Run: headless pygame with SDL's dummy video driver; simulated clock (each Clock.tick advances the game by its frame time, no real sleeping); random seed 0; keys injected as events and as key.get_pressed() state; no mouse input.
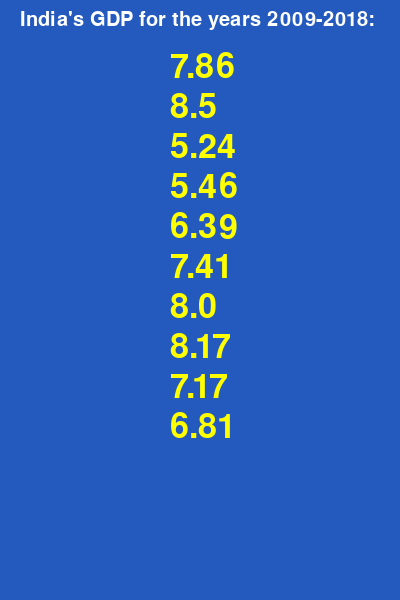
Frame 1 of 1 · flips 1–60 · no input (game ended)

The pygame program that drew these frames:

# Import "pygame" module 
import pygame
# Import "time" module
import time
# Initialize "pygame"
pygame.init() 

# Create a screen of size (400, 600)
screen = pygame.display.set_mode((400,600))
# Set the "screen" title as "Counter" 
pygame.display.set_caption("Counter")

# RGB color combinations
WHITE = (255,255,255)
DARKBLUE = (36,90,190)
YELLOW = (255,255,0)

# gdp stands for "Gross Domestic Product"
gdp = [7.862, 8.498, 5.241, 5.456, 6.386, 7.41, 7.996, 8.17, 7.168, 6.811]
yloc = 50

carryOn = True
while carryOn:
    for event in pygame.event.get():
        if event.type == pygame.QUIT:
            carryOn = False
            
    screen.fill(DARKBLUE)
    
    font1 = pygame.font.Font(None, 30)
    text1 = font1.render("India's GDP for the years 2009-2018:", 1, WHITE)
    screen.blit(text1, (20, 10))
    
    for i in gdp:
        font2 = pygame.font.Font(None, 50)
        gdp_rounded = round(i, 2)
        text2 = font2.render(str(gdp_rounded), 1, YELLOW)
        screen.blit(text2, (170, yloc))
        yloc += 40 
        pygame.display.flip()
        time.sleep(2)
    break

pygame.quit()
